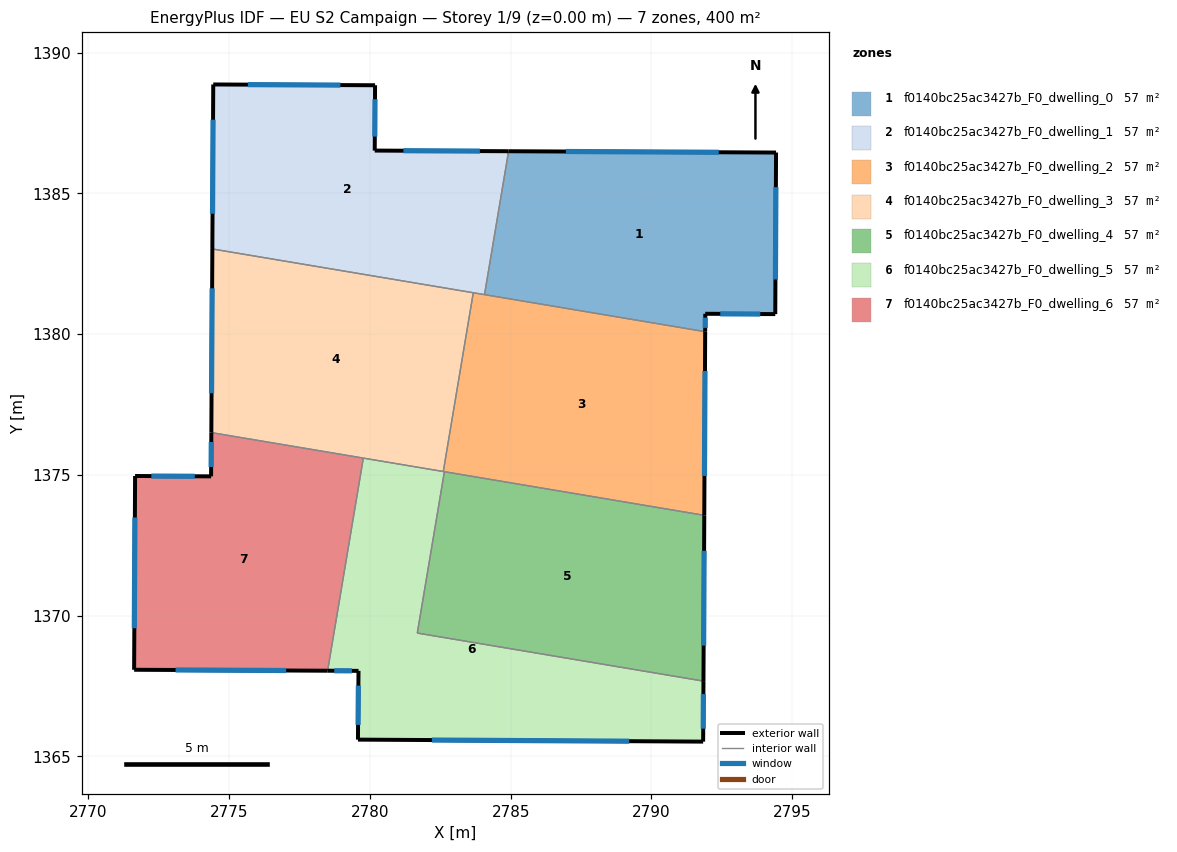
=== STOREY PLAN SPEC (per zone: floor XY polygon, exterior-wall plan segments, windows/doors) ===
zone 1: f0140bc25ac3427b_F0_dwelling_0  (57.1 m²)
  floor: (2794.43, 1386.45) (2794.40, 1380.71) (2791.91, 1380.72) (2791.91, 1380.09) (2784.07, 1381.40) (2784.93, 1386.50)
  exterior wall: (2791.91, 1380.72) – (2794.40, 1380.71)  [2.5 m]
    window: (2792.44, 1380.72) – (2793.87, 1380.71)  [2.4 m²]
  exterior wall: (2791.91, 1380.09) – (2791.91, 1380.72)  [0.6 m]
    window: (2791.91, 1380.22) – (2791.91, 1380.59)  [0.6 m²]
  exterior wall: (2794.43, 1386.45) – (2784.93, 1386.50)  [9.5 m]
    window: (2792.39, 1386.46) – (2786.96, 1386.48)  [9.3 m²]
  exterior wall: (2794.40, 1380.71) – (2794.43, 1386.45)  [5.7 m]
    window: (2794.40, 1381.94) – (2794.42, 1385.22)  [5.6 m²]
  interior walls: 2
zone 2: f0140bc25ac3427b_F0_dwelling_1  (57.1 m²)
  floor: (2784.93, 1386.50) (2784.07, 1381.40) (2774.41, 1383.02) (2774.44, 1388.87) (2780.18, 1388.84) (2780.17, 1386.52)
  exterior wall: (2774.44, 1388.87) – (2774.41, 1383.02)  [5.8 m]
    window: (2774.43, 1387.61) – (2774.41, 1384.28)  [5.7 m²]
  exterior wall: (2780.18, 1388.84) – (2774.44, 1388.87)  [5.7 m]
    window: (2778.95, 1388.84) – (2775.67, 1388.86)  [5.6 m²]
  exterior wall: (2780.17, 1386.52) – (2780.18, 1388.84)  [2.3 m]
    window: (2780.18, 1387.01) – (2780.18, 1388.34)  [2.3 m²]
  exterior wall: (2784.93, 1386.50) – (2780.17, 1386.52)  [4.8 m]
    window: (2783.91, 1386.50) – (2781.19, 1386.51)  [4.7 m²]
  interior walls: 3
zone 3: f0140bc25ac3427b_F0_dwelling_2  (57.1 m²)
  floor: (2791.91, 1380.09) (2791.88, 1373.56) (2782.61, 1375.12) (2783.67, 1381.47)
  exterior wall: (2791.88, 1373.56) – (2791.91, 1380.09)  [6.5 m]
    window: (2791.88, 1374.96) – (2791.90, 1378.69)  [6.4 m²]
  interior walls: 5
zone 4: f0140bc25ac3427b_F0_dwelling_3  (57.1 m²)
  floor: (2783.67, 1381.47) (2782.61, 1375.12) (2774.37, 1376.50) (2774.41, 1383.02)
  exterior wall: (2774.41, 1383.02) – (2774.37, 1376.50)  [6.5 m]
    window: (2774.40, 1381.63) – (2774.38, 1377.90)  [6.4 m²]
  interior walls: 4
zone 5: f0140bc25ac3427b_F0_dwelling_4  (57.1 m²)
  floor: (2791.88, 1373.56) (2791.85, 1367.68) (2781.68, 1369.38) (2782.65, 1375.11)
  exterior wall: (2791.85, 1367.68) – (2791.88, 1373.56)  [5.9 m]
    window: (2791.85, 1368.94) – (2791.87, 1372.30)  [5.8 m²]
  interior walls: 3
zone 6: f0140bc25ac3427b_F0_dwelling_5  (57.1 m²)
  floor: (2791.85, 1367.68) (2791.84, 1365.53) (2779.58, 1365.60) (2779.60, 1368.04) (2778.50, 1368.04) (2779.77, 1375.60) (2782.65, 1375.11) (2781.68, 1369.38)
  exterior wall: (2791.84, 1365.53) – (2791.85, 1367.68)  [2.1 m]
    window: (2791.84, 1365.99) – (2791.85, 1367.22)  [2.1 m²]
  exterior wall: (2779.58, 1365.60) – (2791.84, 1365.53)  [12.3 m]
    window: (2782.20, 1365.58) – (2789.21, 1365.54)  [12.0 m²]
  exterior wall: (2779.60, 1368.04) – (2779.58, 1365.60)  [2.4 m]
    window: (2779.59, 1367.52) – (2779.58, 1366.12)  [2.4 m²]
  exterior wall: (2778.50, 1368.04) – (2779.60, 1368.04)  [1.1 m]
    window: (2778.73, 1368.04) – (2779.36, 1368.04)  [1.1 m²]
  interior walls: 5
zone 7: f0140bc25ac3427b_F0_dwelling_6  (57.1 m²)
  floor: (2779.77, 1375.60) (2778.50, 1368.04) (2771.63, 1368.08) (2771.66, 1374.96) (2774.36, 1374.95) (2774.37, 1376.50)
  exterior wall: (2771.63, 1368.08) – (2778.50, 1368.04)  [6.9 m]
    window: (2773.10, 1368.07) – (2777.03, 1368.05)  [6.7 m²]
  exterior wall: (2771.66, 1374.96) – (2771.63, 1368.08)  [6.9 m]
    window: (2771.65, 1373.49) – (2771.64, 1369.55)  [6.7 m²]
  exterior wall: (2774.36, 1374.95) – (2771.66, 1374.96)  [2.7 m]
    window: (2773.78, 1374.95) – (2772.24, 1374.96)  [2.6 m²]
  exterior wall: (2774.37, 1376.50) – (2774.36, 1374.95)  [1.6 m]
    window: (2774.37, 1376.17) – (2774.36, 1375.28)  [1.5 m²]
  interior walls: 2

=== DERIVED (storey summary) ===
Building: EU S2 Campaign
Storey: 1 of 9  (floor level z = 0.00 m)
Storey gross floor area: 400.0 m²
Zones on this storey: 7
  - f0140bc25ac3427b_F0_dwelling_0: floor 57.1 m²; exterior wall 18.4 m (55.1 m²); 4 window(s) 18.0 m²; WWR 32.7%
  - f0140bc25ac3427b_F0_dwelling_1: floor 57.1 m²; exterior wall 18.7 m (56.0 m²); 4 window(s) 18.3 m²; WWR 32.7%
  - f0140bc25ac3427b_F0_dwelling_2: floor 57.1 m²; exterior wall 6.5 m (19.6 m²); 1 window(s) 6.4 m²; WWR 32.7%
  - f0140bc25ac3427b_F0_dwelling_3: floor 57.1 m²; exterior wall 6.5 m (19.6 m²); 1 window(s) 6.4 m²; WWR 32.7%
  - f0140bc25ac3427b_F0_dwelling_4: floor 57.1 m²; exterior wall 5.9 m (17.7 m²); 1 window(s) 5.8 m²; WWR 32.7%
  - f0140bc25ac3427b_F0_dwelling_5: floor 57.1 m²; exterior wall 17.9 m (53.8 m²); 4 window(s) 17.6 m²; WWR 32.7%
  - f0140bc25ac3427b_F0_dwelling_6: floor 57.1 m²; exterior wall 18.0 m (54.0 m²); 4 window(s) 17.7 m²; WWR 32.7%
Zone adjacency (shared interzone walls):
  - f0140bc25ac3427b_F0_dwelling_0 ↔ f0140bc25ac3427b_F0_dwelling_1
  - f0140bc25ac3427b_F0_dwelling_0 ↔ f0140bc25ac3427b_F0_dwelling_2
  - f0140bc25ac3427b_F0_dwelling_1 ↔ f0140bc25ac3427b_F0_dwelling_2
  - f0140bc25ac3427b_F0_dwelling_1 ↔ f0140bc25ac3427b_F0_dwelling_3
  - f0140bc25ac3427b_F0_dwelling_2 ↔ f0140bc25ac3427b_F0_dwelling_3
  - f0140bc25ac3427b_F0_dwelling_2 ↔ f0140bc25ac3427b_F0_dwelling_4
  - f0140bc25ac3427b_F0_dwelling_2 ↔ f0140bc25ac3427b_F0_dwelling_5
  - f0140bc25ac3427b_F0_dwelling_3 ↔ f0140bc25ac3427b_F0_dwelling_5
  - f0140bc25ac3427b_F0_dwelling_3 ↔ f0140bc25ac3427b_F0_dwelling_6
  - f0140bc25ac3427b_F0_dwelling_4 ↔ f0140bc25ac3427b_F0_dwelling_5
  - f0140bc25ac3427b_F0_dwelling_5 ↔ f0140bc25ac3427b_F0_dwelling_6